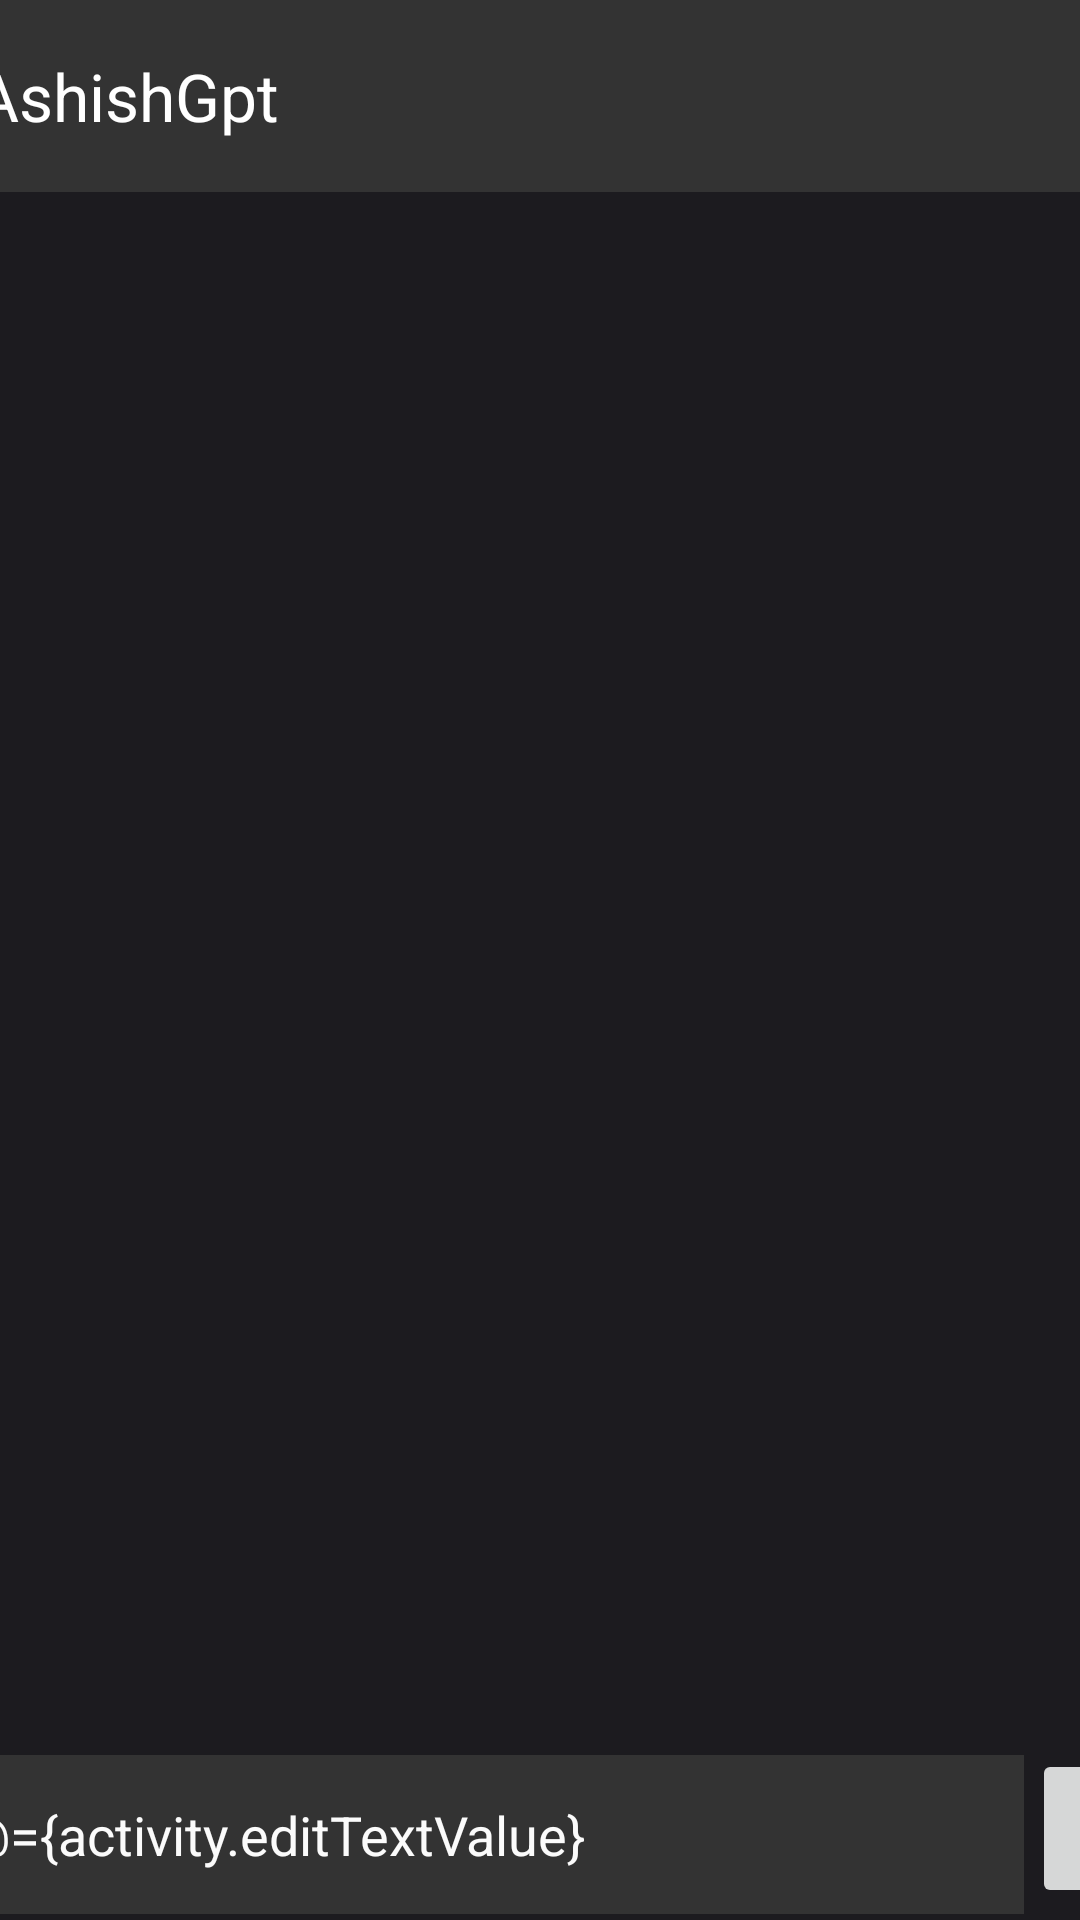

Android layout source for this screen:
<!-- AndroidManifest.xml: application theme Theme.AshishGpt -->
<!-- res/layout/activity_main.xml -->
<?xml version="1.0" encoding="utf-8"?>
<layout xmlns:android="http://schemas.android.com/apk/res/android"
    xmlns:app="http://schemas.android.com/apk/res-auto"
    xmlns:tools="http://schemas.android.com/tools">

    <data>

        <variable
            name="activity"
            type="com.example.ashishgpt.MainActivity" />

    </data>

    <androidx.constraintlayout.widget.ConstraintLayout
        android:layout_width="match_parent"
        android:layout_height="match_parent"
        android:background="#1C1B1F"
        tools:context=".MainActivity">

        <androidx.appcompat.widget.Toolbar
            android:id="@+id/toolbar"
            android:layout_width="409dp"
            android:layout_height="wrap_content"
            android:background="#333333"
            android:minHeight="?attr/actionBarSize"
            android:theme="?attr/actionBarTheme"
            app:layout_constraintEnd_toEndOf="parent"
            app:layout_constraintStart_toStartOf="parent"
            app:layout_constraintTop_toTopOf="parent"
            app:title="AshishGpt"
            app:titleTextColor="#FFFFFF" />

        <EditText
            android:id="@+id/editTextText"
            android:layout_width="364dp"
            android:layout_height="53dp"
            android:layout_marginStart="1dp"
            android:layout_marginEnd="3dp"
            android:layout_marginBottom="2dp"
            android:background="#333333"
            android:ems="10"
            android:text="@={activity.editTextValue}"
            android:hint="Enter your prompt here"
            android:inputType="text"
            android:paddingStart="10dp"
            android:textColor="#FBFBFB"
            android:textColorHint="#D1CACA"
            app:layout_constraintBottom_toBottomOf="parent"
            app:layout_constraintEnd_toStartOf="@+id/imageButton"
            app:layout_constraintStart_toStartOf="parent" />

        <androidx.recyclerview.widget.RecyclerView
            android:id="@+id/rv"
            android:layout_width="0dp"
            android:layout_height="0dp"
            android:layout_marginStart="1dp"
            android:layout_marginEnd="1dp"
            app:layout_constraintBottom_toTopOf="@+id/editTextText"
            app:layout_constraintEnd_toEndOf="parent"
            app:layout_constraintStart_toStartOf="parent"
            app:layout_constraintTop_toBottomOf="@+id/toolbar" />

        <ImageButton
            android:id="@+id/imageButton"
            android:layout_width="40dp"
            android:layout_height="53dp"
            android:layout_marginBottom="4dp"
            app:layout_constraintBottom_toBottomOf="parent"
            app:layout_constraintEnd_toEndOf="parent"
            app:layout_constraintStart_toEndOf="@+id/editTextText"
            android:src="@drawable/baseline_arrow_circle_up_24" />
    </androidx.constraintlayout.widget.ConstraintLayout>
</layout>
<!-- resources referenced by this layout -->
<resources>
  <style name="Theme.AshishGpt" parent="Base.Theme.AshishGpt" />
  <style name="Base.Theme.AshishGpt" parent="Theme.Material3.DayNight.NoActionBar">
          
          
          <item name="textFillColor">@color/white</item>
          <item name="textOutlineColor">@color/white</item>
          <item name="android:textColor">#ffffffff</item>
  
      </style>s
  <!-- not gathered from this repository: default colours our renderer supplied (Android Studio template values) -->
  <color name="white">#FFFFFFFF</color>
</resources>
